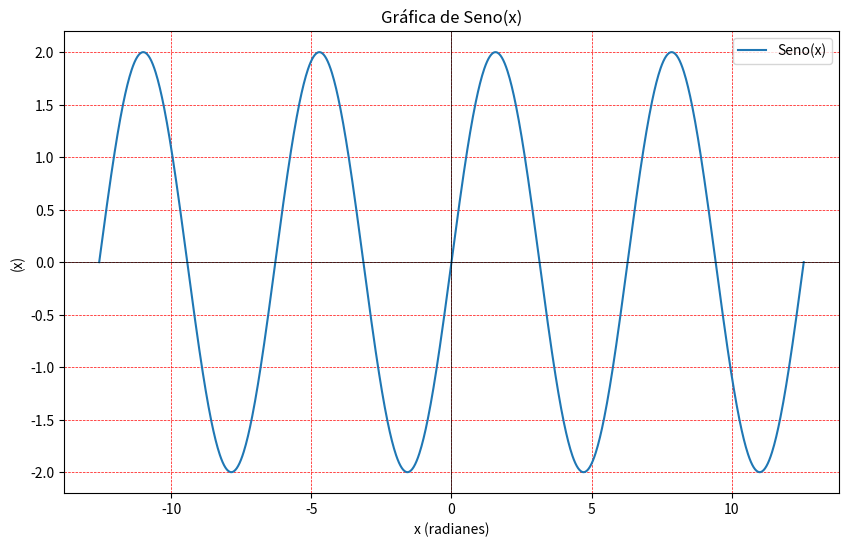
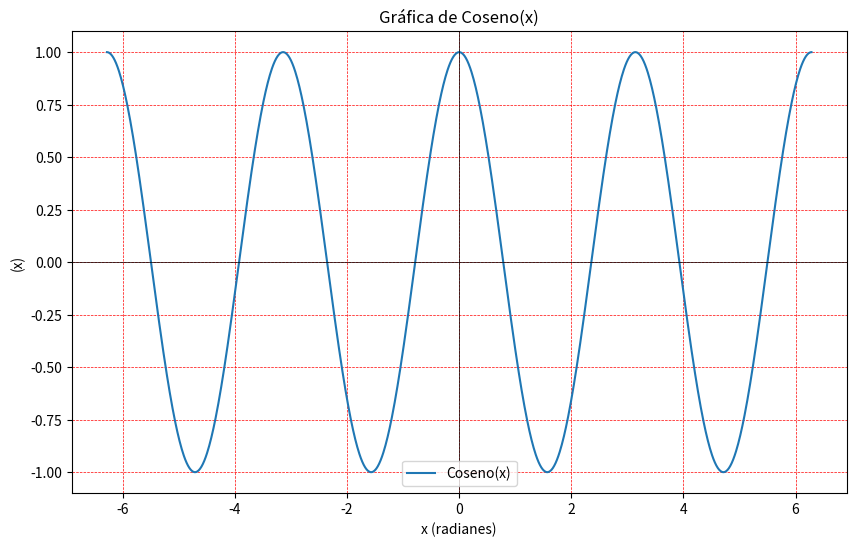
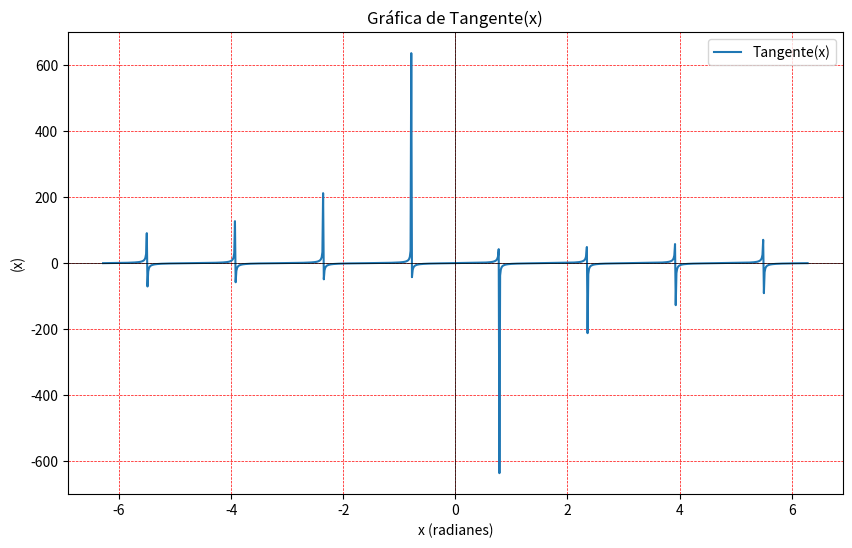

These charts were generated, in order, by the following Python code:
import numpy as np
import matplotlib.pyplot as plt

"""
2. Implementar una clase FuncionTrigonometrica, que permita representar, graficar y evaluar
funciones trigonométricas como seno, coseno y tangente. Se solicita realizar lo siguiente:
Clase FuncionTrigonometrica:
   ● Atributos:
      ○ Tipo de función (seno, coseno, tangente)
      ○ Amplitud y periodo de la función.
   ● Métodos:
      ○ Crear un método que evalúe la función trigonométrica en un valor x (en radianes)
      ○ Crear un método que grafique la función en un intervalo de valores.
      ○ Crear un método mágico que devuelva una representación de texto de la función trigonométrica.
      ○ Crear un método que devuelva un valor crítico de la función (por ejemplo, los máximos o mínimos para seno y coseno).
Además de implementar las funciones trigonométricas, se debe demostrar gráficamente la
periodicidad de la función y cómo se afecta por cambios en la amplitud y el periodo.
"""

# Creando una clase FunciónTrigonométrica y añadiendo sus atributos
class FunciónTrigonométrica:
   def __init__(self, tipo_función, amplitud=1, periodo=2*np.pi):
      self.tipo_función = tipo_función
      self.amplitud = amplitud
      self.periodo = periodo
   
   # Método que evalua la función trigonométrica en un valor x (en radianes)
   def evaluar_función(self, x):
      if self.tipo_función == 'seno':
            return self.amplitud * np.sin(x * (2 * np.pi / self.periodo))
      elif self.tipo_función == 'coseno':
            return self.amplitud * np.cos(x * (2 * np.pi / self.periodo))
      elif self.tipo_función == 'tangente':
            return self.amplitud * np.tan(x * (2 * np.pi / self.periodo))
      else:
            raise ValueError("Tipo de función inválido") # ValueError ocurre cuando una función recibe un argumento del tipo de datos correcto pero un valor inadecuado
        
   # Método que grafica la función en un intervalo de valores
   def graficar_función(self, x_min, x_max, num_puntos=1000):
      x = np.linspace(x_min, x_max, num_puntos)
      y = np.array([self.evaluar_función(xi) for xi in x])

      plt.figure(figsize=(10, 6))
      plt.plot(x, y, label=f"{self.tipo_función.capitalize()}(x)")
      plt.title(f"Gráfica de {self.tipo_función.capitalize()}(x)")
      plt.xlabel(f"x (radianes)")
      plt.ylabel(f"(x)")
      plt.axhline(0, color="black", linewidth=0.5)
      plt.axvline(0, color="black", linewidth=0.5)
      plt.grid(color="red", linestyle="--", linewidth=0.5)
      plt.legend()
      plt.show()
   
   # Método mágico que devuelve una representación de texto de la función trigonométrica
   def __str__(self):
        return f'FunciónTrigonométrica(tipo_función="{self.tipo_función}", amplitud="{self.amplitud}", periodo="{self.periodo})'
   
   # Método que devuelve un valor crítico de la función (en este caso, los máximos o mínimos para seno y coseno)
   def valor_crítico(self):
        if self.tipo_función in ['seno', 'coseno']:
             if self.tipo_función == 'seno':
                  return [self.amplitud, -self.amplitud] # Máximos o mínimos para seno
             elif self.tipo_función == 'coseno':
                  return [self.amplitud, -self.amplitud] # Máximos o mínimos para coseno
             elif self.tipo_función == 'tangente':
                  return 'Debido a sus asínotas vericales, la tangente carece de finitos máximos o mínimos'
             else:
                  raise ValueError("Tipo de función inválido")
             
if __name__ == "__main__":
     seno = FunciónTrigonométrica(tipo_función='seno', amplitud=2, periodo=2*np.pi)
     coseno = FunciónTrigonométrica(tipo_función='coseno', amplitud=1, periodo=np.pi)
     tangente = FunciónTrigonométrica(tipo_función='tangente', amplitud=1, periodo=np.pi)

     print(seno)
     seno.graficar_función(-4*np.pi, 4*np.pi)
     print(f"Valores críticos del seno:", seno.valor_crítico())

     print(coseno)
     coseno.graficar_función(-2*np.pi, 2*np.pi)
     print(f"Valores críticos del coseno:", coseno.valor_crítico())

     print(tangente)
     tangente.graficar_función(-2*np.pi, 2*np.pi)
     print(f"Valores críticos del tangente:", tangente.valor_crítico())